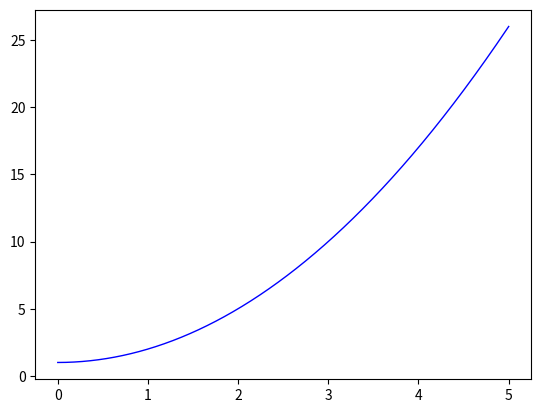

This chart was generated by the following Python code:
'''
Integrate f(x) = 1 + x^2 for x in [0,5]
'''
import sympy as sy
import numpy as np
import matplotlib.pyplot as plt

x1 = 0
x2 = 5

# Calculate the symbolic integral
x = sy.symbols('x', real = True)
f_sym = 1 + x**2
f_sym_total = sy.integrate(f_sym,(x,x1,x2)).evalf()
print(f_sym_total)


# Calculate numerical integral. We'll try a few methods



# Riemann's sum as an approximaton for the integral:
N = 4           # Number of sums to be performed. Note that for larger values of N, the sum total approaches its true value.

f_eq = lambda x: 1 + x**2
x_orig = np.linspace(x1,x2,1000)
f_orig = f_eq(x_orig)  # Evaluates the original function considering a continuous variable. This is only to plot the function.

x = np.linspace(x1,x2,N+1)
dx = x[1] - x[0]

# ------------------- Midpoint approximation -------------------
# Xeval[i] = ( X[i] + X[i+1] ) / 2
Xmed = np.empty(N)
for i in range(1,N):
    Xmed[i] = ( x[i] + x[i+1] ) / 2

fmed = f_eq(Xmed)
Smed = np.sum(fmed)*dx

print()
print('Midpoint approximation')
print(Smed)

# ------------------- Left Side approximation -------------------
#  Xeval[i] = X[i]

Xlft = np.empty(N)
for i in range(1,N):
    Xlft[i] = x[i]

flft = f_eq(Xlft)
Slft = np.sum(flft)*dx

print()
print('Left side approximation')
print(Slft)


# ------------------- Trapezoid approximation -------------------
# ftra = ( f(i+1) + f(i) ) / 2
Xtra = Xtra = x[:-1]
ftra = np.empty(N)
fx = f_eq(x)

for i in range(1,N):
    ftra[i] = ( fx[i+1] + fx[i] ) / 2

Stra = np.sum(ftra)*dx

print()
print('Trapezoid approximation')
print(Stra)


# ----------------- Plots -------------------
# figure, axis = plt.subplots(1, 3)

method = ['Midpoint', 'Left side', 'Trapezoid']


plt.plot(x_orig, f_orig,'b-',linewidth=1)
# axis[idx].plot(time, velocity,'r--',linewidth=1)
# axis[idx].plot(ta, xa,'rs',fillstyle='none',markersize=12)
# axis[idx].plot(tb, xb,'ro',fillstyle='none',markersize=10)


# axis[idx].set_xlim(0,max(time))
# axis[idx].set_ylim(0,max(position))
# axis[idx].set_title(f'dt = {tb} - {ta}')
plt.show()

# TO DO: plot the rectangles!
